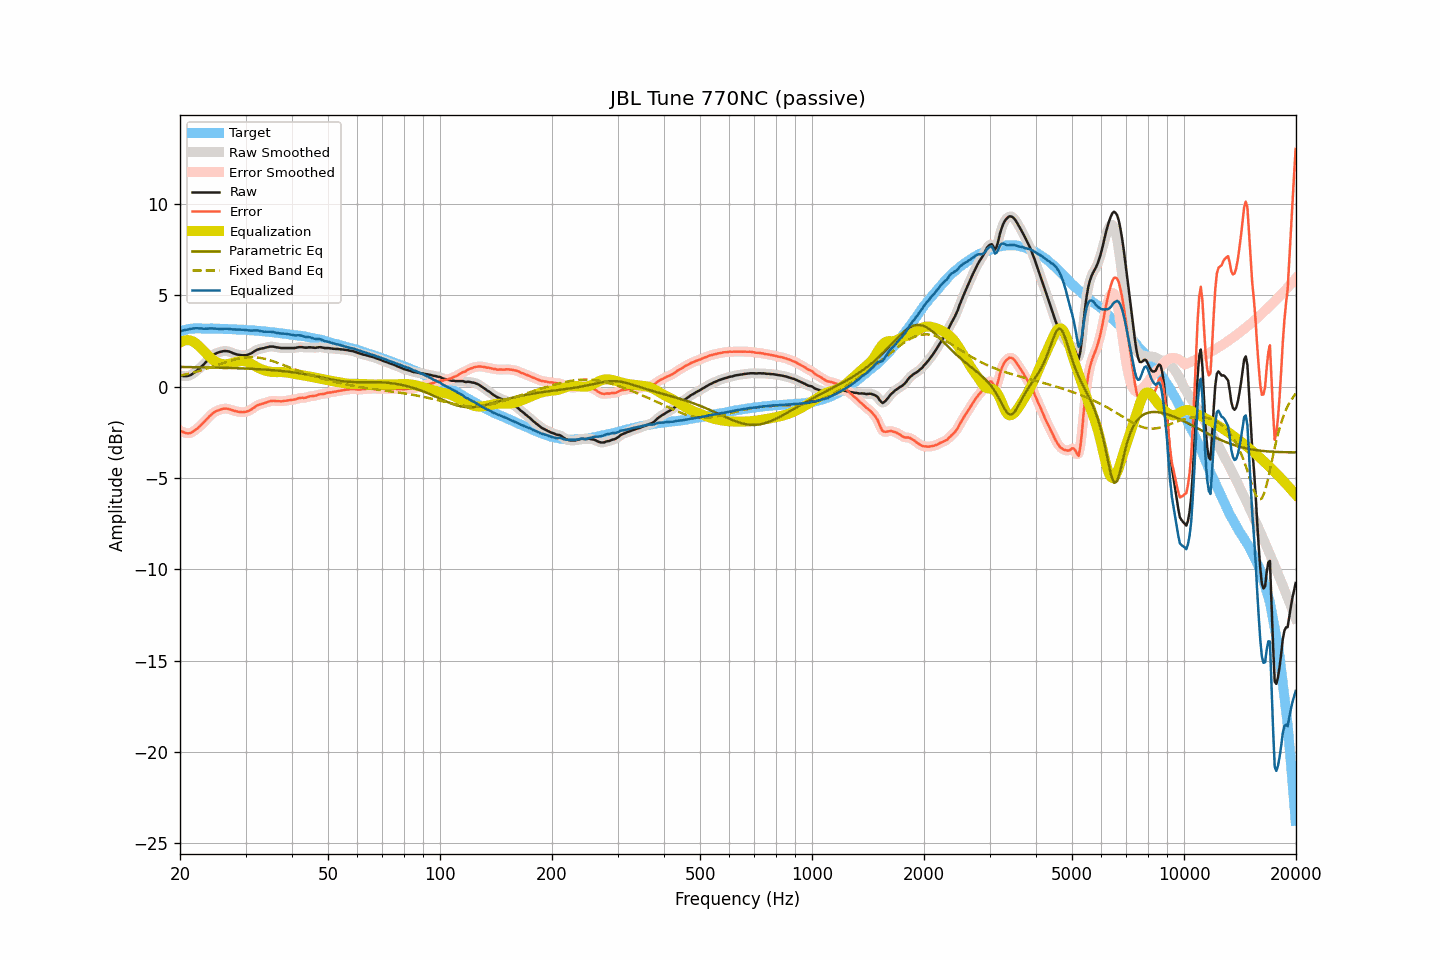

The data file committed next to this chart (first rows):
frequency, raw, smoothed, error, error_smoothed, equalization, parametric_eq, fixed_band_eq, equalized_raw, equalized_smoothed, target
20.00, 0.61, 0.61, -2.40, -2.40, 2.41, 1.07, 0.60, 3.02, 3.02, 3.01
20.20, 0.59, 0.59, -2.45, -2.45, 2.46, 1.07, 0.62, 3.05, 3.05, 3.04
20.40, 0.58, 0.58, -2.49, -2.50, 2.50, 1.07, 0.64, 3.08, 3.07, 3.07
20.61, 0.57, 0.57, -2.52, -2.53, 2.53, 1.07, 0.66, 3.09, 3.10, 3.09
20.81, 0.57, 0.57, -2.55, -2.55, 2.54, 1.07, 0.68, 3.11, 3.11, 3.12
21.02, 0.59, 0.58, -2.56, -2.56, 2.54, 1.07, 0.70, 3.13, 3.13, 3.15
21.23, 0.61, 0.61, -2.55, -2.55, 2.53, 1.07, 0.72, 3.14, 3.14, 3.16
21.44, 0.65, 0.65, -2.52, -2.52, 2.51, 1.07, 0.74, 3.16, 3.16, 3.17
21.66, 0.71, 0.71, -2.47, -2.47, 2.47, 1.06, 0.76, 3.18, 3.17, 3.18
21.87, 0.77, 0.77, -2.41, -2.41, 2.42, 1.06, 0.79, 3.19, 3.19, 3.18
22.09, 0.84, 0.84, -2.35, -2.35, 2.35, 1.06, 0.81, 3.19, 3.19, 3.19
22.31, 0.91, 0.91, -2.28, -2.28, 2.28, 1.06, 0.83, 3.19, 3.19, 3.19
22.54, 0.99, 0.99, -2.20, -2.20, 2.20, 1.06, 0.86, 3.19, 3.19, 3.19
22.76, 1.07, 1.07, -2.12, -2.12, 2.11, 1.06, 0.89, 3.18, 3.18, 3.19
22.99, 1.15, 1.15, -2.03, -2.03, 2.03, 1.06, 0.91, 3.17, 3.17, 3.17
23.22, 1.23, 1.23, -1.94, -1.94, 1.93, 1.05, 0.94, 3.16, 3.17, 3.17
23.45, 1.33, 1.33, -1.84, -1.85, 1.84, 1.05, 0.97, 3.17, 3.17, 3.17
23.69, 1.42, 1.42, -1.75, -1.75, 1.75, 1.05, 1.00, 3.17, 3.17, 3.17
23.92, 1.52, 1.52, -1.65, -1.66, 1.66, 1.05, 1.02, 3.18, 3.18, 3.17
24.16, 1.61, 1.61, -1.57, -1.57, 1.58, 1.05, 1.05, 3.19, 3.18, 3.18
24.40, 1.68, 1.68, -1.50, -1.49, 1.50, 1.05, 1.08, 3.18, 3.19, 3.18
24.65, 1.75, 1.75, -1.42, -1.43, 1.44, 1.04, 1.11, 3.18, 3.18, 3.17
24.89, 1.80, 1.80, -1.37, -1.37, 1.38, 1.04, 1.14, 3.18, 3.18, 3.17
25.14, 1.84, 1.84, -1.33, -1.33, 1.33, 1.04, 1.17, 3.17, 3.17, 3.17
25.39, 1.87, 1.87, -1.30, -1.29, 1.29, 1.04, 1.20, 3.16, 3.16, 3.17
25.65, 1.90, 1.90, -1.27, -1.26, 1.25, 1.03, 1.23, 3.15, 3.15, 3.17
25.91, 1.92, 1.92, -1.24, -1.24, 1.23, 1.03, 1.26, 3.15, 3.15, 3.15
26.16, 1.94, 1.94, -1.21, -1.22, 1.22, 1.03, 1.29, 3.16, 3.16, 3.15
26.43, 1.95, 1.95, -1.20, -1.21, 1.22, 1.03, 1.32, 3.17, 3.16, 3.15
26.69, 1.94, 1.94, -1.21, -1.21, 1.22, 1.02, 1.35, 3.16, 3.16, 3.15
26.96, 1.93, 1.93, -1.22, -1.22, 1.23, 1.02, 1.38, 3.16, 3.16, 3.15
27.23, 1.90, 1.90, -1.25, -1.25, 1.25, 1.02, 1.41, 3.15, 3.15, 3.15
27.50, 1.87, 1.87, -1.28, -1.28, 1.27, 1.02, 1.43, 3.14, 3.14, 3.15
27.77, 1.83, 1.83, -1.31, -1.31, 1.30, 1.01, 1.46, 3.13, 3.13, 3.14
28.05, 1.80, 1.80, -1.33, -1.33, 1.33, 1.01, 1.48, 3.13, 3.13, 3.13
28.33, 1.77, 1.77, -1.35, -1.36, 1.35, 1.01, 1.51, 3.12, 3.12, 3.12
28.62, 1.75, 1.75, -1.37, -1.37, 1.37, 1.00, 1.53, 3.12, 3.12, 3.12
28.90, 1.73, 1.73, -1.39, -1.39, 1.39, 1.00, 1.54, 3.12, 3.12, 3.12
29.19, 1.72, 1.72, -1.39, -1.39, 1.40, 1.00, 1.56, 3.12, 3.11, 3.11
29.48, 1.71, 1.71, -1.41, -1.40, 1.40, 0.99, 1.58, 3.11, 3.11, 3.12
29.78, 1.72, 1.71, -1.38, -1.39, 1.39, 0.99, 1.59, 3.11, 3.10, 3.10
30.08, 1.72, 1.72, -1.38, -1.38, 1.37, 0.99, 1.60, 3.09, 3.09, 3.10
30.38, 1.74, 1.74, -1.35, -1.35, 1.34, 0.98, 1.61, 3.08, 3.08, 3.09
30.68, 1.77, 1.77, -1.32, -1.32, 1.30, 0.98, 1.61, 3.07, 3.07, 3.09
30.99, 1.81, 1.81, -1.27, -1.27, 1.26, 0.97, 1.61, 3.07, 3.07, 3.08
31.30, 1.86, 1.86, -1.22, -1.21, 1.21, 0.97, 1.61, 3.07, 3.07, 3.07
31.61, 1.92, 1.92, -1.15, -1.15, 1.16, 0.97, 1.61, 3.08, 3.07, 3.07
31.93, 1.97, 1.97, -1.09, -1.09, 1.11, 0.96, 1.60, 3.07, 3.08, 3.06
32.24, 2.02, 2.01, -1.03, -1.04, 1.06, 0.96, 1.59, 3.08, 3.07, 3.05
32.57, 2.05, 2.05, -1.00, -1.00, 1.01, 0.95, 1.58, 3.06, 3.06, 3.04
32.89, 2.07, 2.07, -0.97, -0.97, 0.97, 0.95, 1.57, 3.04, 3.04, 3.04
33.22, 2.09, 2.09, -0.94, -0.94, 0.94, 0.94, 1.55, 3.03, 3.02, 3.03
33.55, 2.10, 2.11, -0.93, -0.92, 0.90, 0.93, 1.53, 3.00, 3.01, 3.03
33.89, 2.13, 2.13, -0.88, -0.89, 0.88, 0.93, 1.51, 3.01, 3.00, 3.01
34.23, 2.15, 2.15, -0.86, -0.86, 0.85, 0.92, 1.49, 3.00, 3.00, 3.01
34.57, 2.17, 2.17, -0.83, -0.83, 0.83, 0.92, 1.47, 3.00, 3.00, 3.00
34.92, 2.19, 2.19, -0.80, -0.80, 0.81, 0.91, 1.44, 3.00, 3.00, 2.98
35.27, 2.19, 2.19, -0.79, -0.79, 0.80, 0.90, 1.41, 2.99, 2.99, 2.98
35.62, 2.19, 2.18, -0.78, -0.78, 0.79, 0.90, 1.38, 2.98, 2.98, 2.97
35.97, 2.17, 2.17, -0.78, -0.79, 0.79, 0.89, 1.35, 2.96, 2.96, 2.95
... 635 more rows
